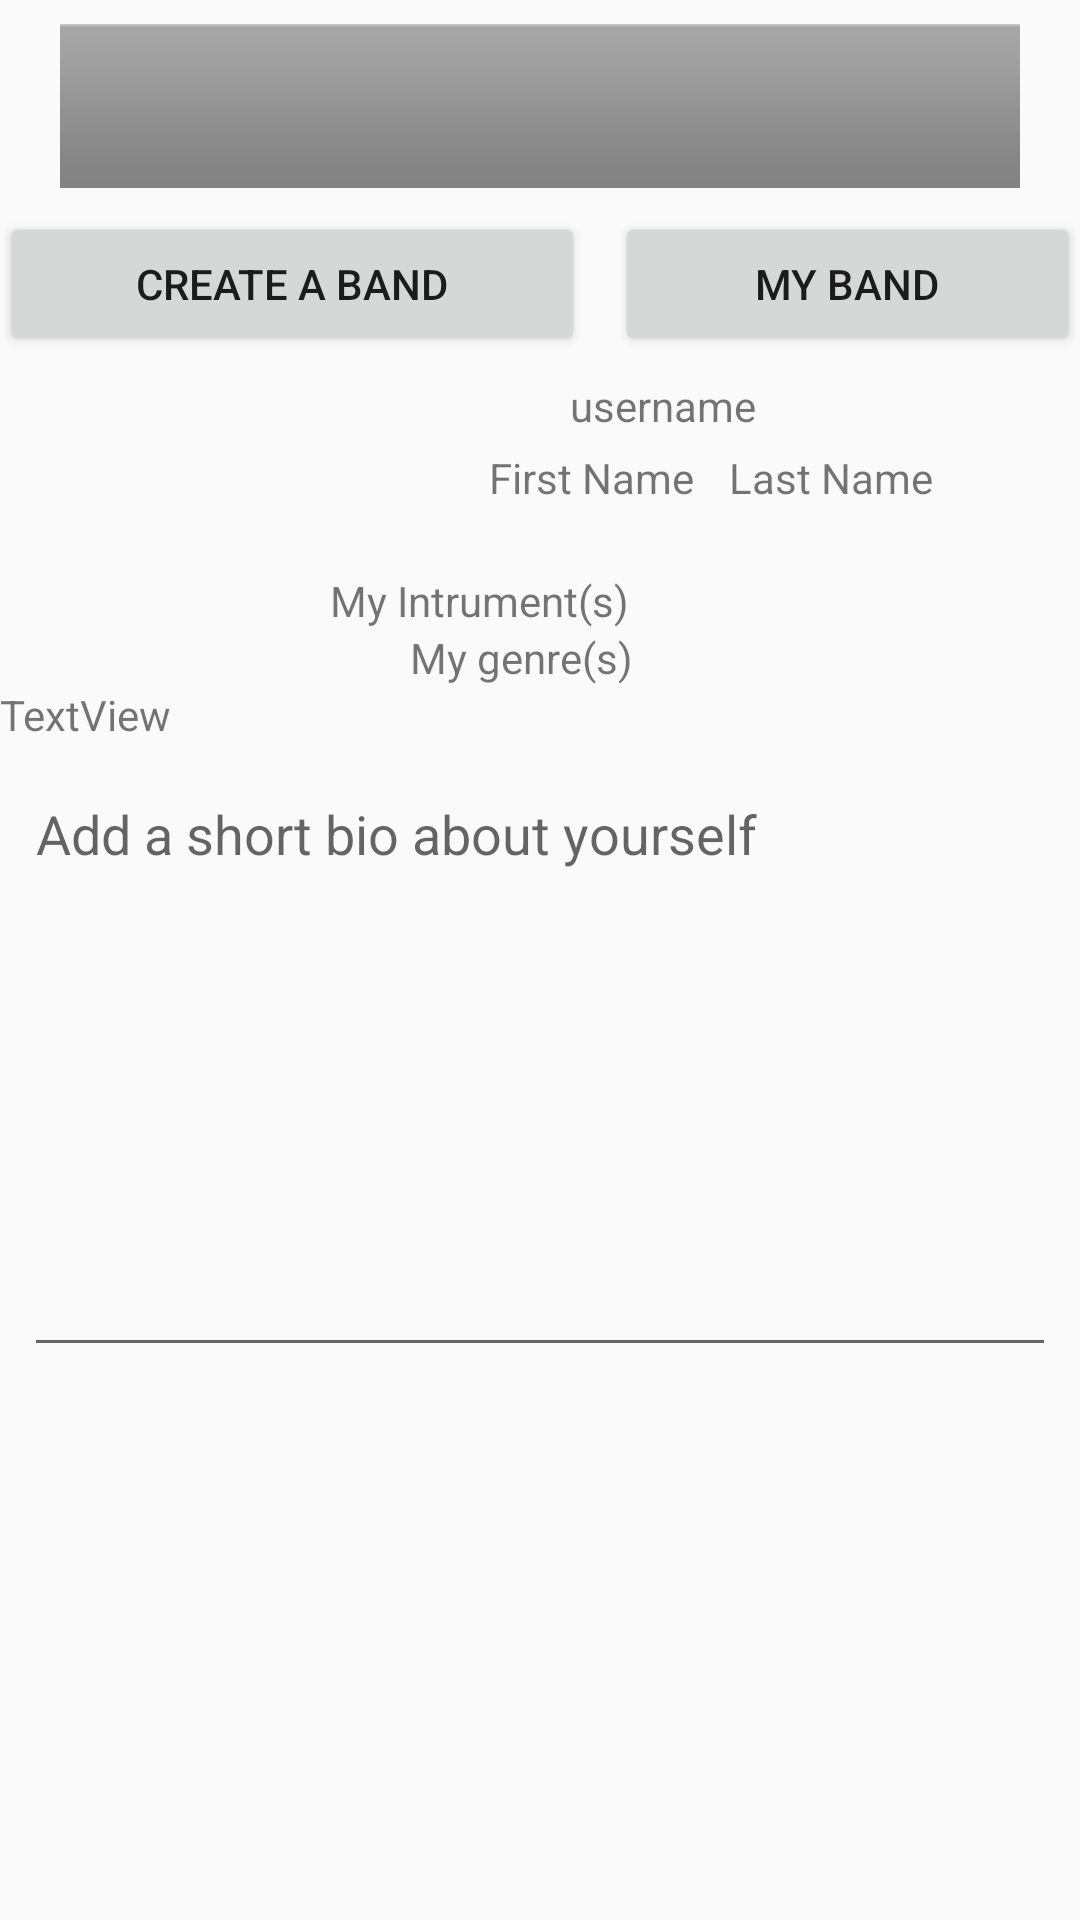

Write the Android layout XML for this screen, with the resource values it uses.
<!-- AndroidManifest.xml: application theme Theme.Jammin -->
<!-- res/layout/activity_my_musician_profile_page.xml -->
<?xml version="1.0" encoding="utf-8"?>
<androidx.constraintlayout.widget.ConstraintLayout xmlns:android="http://schemas.android.com/apk/res/android"
    xmlns:app="http://schemas.android.com/apk/res-auto"
    xmlns:tools="http://schemas.android.com/tools"
    android:layout_width="match_parent"
    android:layout_height="match_parent"
    tools:context=".activities.MyMusicianProfilePage">

    <ImageView
        android:layout_width="fill_parent"
        android:layout_height="fill_parent"
        android:id="@+id/background"
        android:src="@drawable/brick_wall"
        android:scaleType="centerCrop"
        android:alpha="0.6"/>

    <ImageView
        android:id="@+id/myProfileBanner"
        android:layout_width="match_parent"
        android:layout_height="wrap_content"
        android:layout_marginStart="8dp"
        android:layout_marginTop="8dp"
        android:layout_marginEnd="8dp"
        app:layout_constraintEnd_toEndOf="parent"
        app:layout_constraintStart_toStartOf="parent"
        app:layout_constraintTop_toTopOf="parent"
        app:srcCompat="@android:drawable/bottom_bar" />

    <ScrollView
        android:layout_width="wrap_content"
        android:layout_height="wrap_content"
        android:layout_marginTop="8dp"
        app:layout_constraintEnd_toEndOf="parent"
        app:layout_constraintStart_toStartOf="parent"
        app:layout_constraintTop_toBottomOf="@+id/myProfileBanner">

        <LinearLayout
            android:layout_width="match_parent"
            android:layout_height="wrap_content"
            android:layout_weight="1"
            android:orientation="vertical">

            <LinearLayout
                android:layout_width="match_parent"
                android:layout_height="match_parent"
                android:orientation="horizontal">

                <Button
                    android:id="@+id/createBandButton"
                    android:layout_width="wrap_content"
                    android:layout_height="wrap_content"
                    android:layout_weight="1"
                    android:text="Create A Band" />

                <Button
                    android:id="@+id/myBandButton"
                    android:layout_width="wrap_content"
                    android:layout_height="wrap_content"
                    android:layout_marginLeft="10dp"
                    android:layout_weight="1"
                    android:text="My Band" />
            </LinearLayout>

            <RelativeLayout
                android:layout_width="match_parent"
                android:layout_height="72dp">

                <ImageView
                    android:id="@+id/myProfileImageView"
                    android:layout_width="wrap_content"
                    android:layout_height="wrap_content"
                    android:src="@drawable/ic_launcher_foreground" />

                <TextView
                    android:id="@+id/myProfileUsernameTextView"
                    android:layout_width="wrap_content"
                    android:layout_height="wrap_content"
                    android:layout_alignParentStart="true"
                    android:layout_alignParentTop="true"
                    android:layout_marginStart="190dp"
                    android:layout_marginTop="7dp"
                    android:text="username" />

                <TextView
                    android:id="@+id/myprofileLastnameTextView"
                    android:layout_width="wrap_content"
                    android:layout_height="wrap_content"
                    android:layout_alignParentEnd="true"
                    android:layout_alignParentBottom="true"
                    android:layout_marginEnd="49dp"
                    android:layout_marginBottom="22dp"
                    android:text="Last Name" />

                <TextView
                    android:id="@+id/myprofileFirstNameTextView"
                    android:layout_width="wrap_content"
                    android:layout_height="wrap_content"
                    android:layout_alignParentStart="true"
                    android:layout_alignParentBottom="true"
                    android:layout_marginStart="163dp"
                    android:layout_marginBottom="22dp"
                    android:text="First Name" />
            </RelativeLayout>








            <TextView
                android:id="@+id/myprofileInstrumentsTextView"
                android:layout_width="match_parent"
                android:layout_height="wrap_content"
                android:text="                                 My Intrument(s)" />

            <androidx.recyclerview.widget.RecyclerView
                android:id="@+id/myprofileInstrumentsRecyclerView"
                android:layout_width="match_parent"
                android:layout_height="match_parent">

            </androidx.recyclerview.widget.RecyclerView>








            <TextView
                android:id="@+id/myprofilegenreNameTextView"
                android:layout_width="match_parent"
                android:layout_height="wrap_content"
                android:text="                                         My genre(s)" />

            <TextView
                android:id="@+id/myprofileGenreTextView"
                android:layout_width="match_parent"
                android:layout_height="wrap_content"
                android:text="TextView" />








            <EditText
                android:id="@+id/createBandBioTextView"
                android:layout_width="match_parent"
                android:layout_height="200dp"
                android:layout_margin="8dp"
                android:ems="10"
                android:gravity="start|top"
                android:hint="Add a short bio about yourself"
                android:inputType="textMultiLine" />










        </LinearLayout>
    </ScrollView>

</androidx.constraintlayout.widget.ConstraintLayout>
<!-- resources referenced by this layout -->
<resources>
  <style name="Theme.Jammin" parent="Theme.AppCompat.Light.DarkActionBar">
          
          <item name="colorPrimary">@color/greenPigment</item>
          <item name="colorPrimaryVariant">@color/pastelGreen</item>
          <item name="colorOnPrimary">@color/white</item>
          
          <item name="colorSecondary">@color/pastelGreen</item>
          <item name="colorSecondaryVariant">@color/greenPigment</item>
          <item name="colorOnSecondary">@color/black</item>
          
          <item name="android:statusBarColor" tools:targetApi="l">?attr/colorPrimaryVariant</item>
          
      </style>
  <color name="greenPigment">#2AA24C</color>
  <color name="pastelGreen">#32C35B</color>
  <color name="white">#FFFFFFFF</color>
  <color name="black">#FF000000</color>
</resources>
